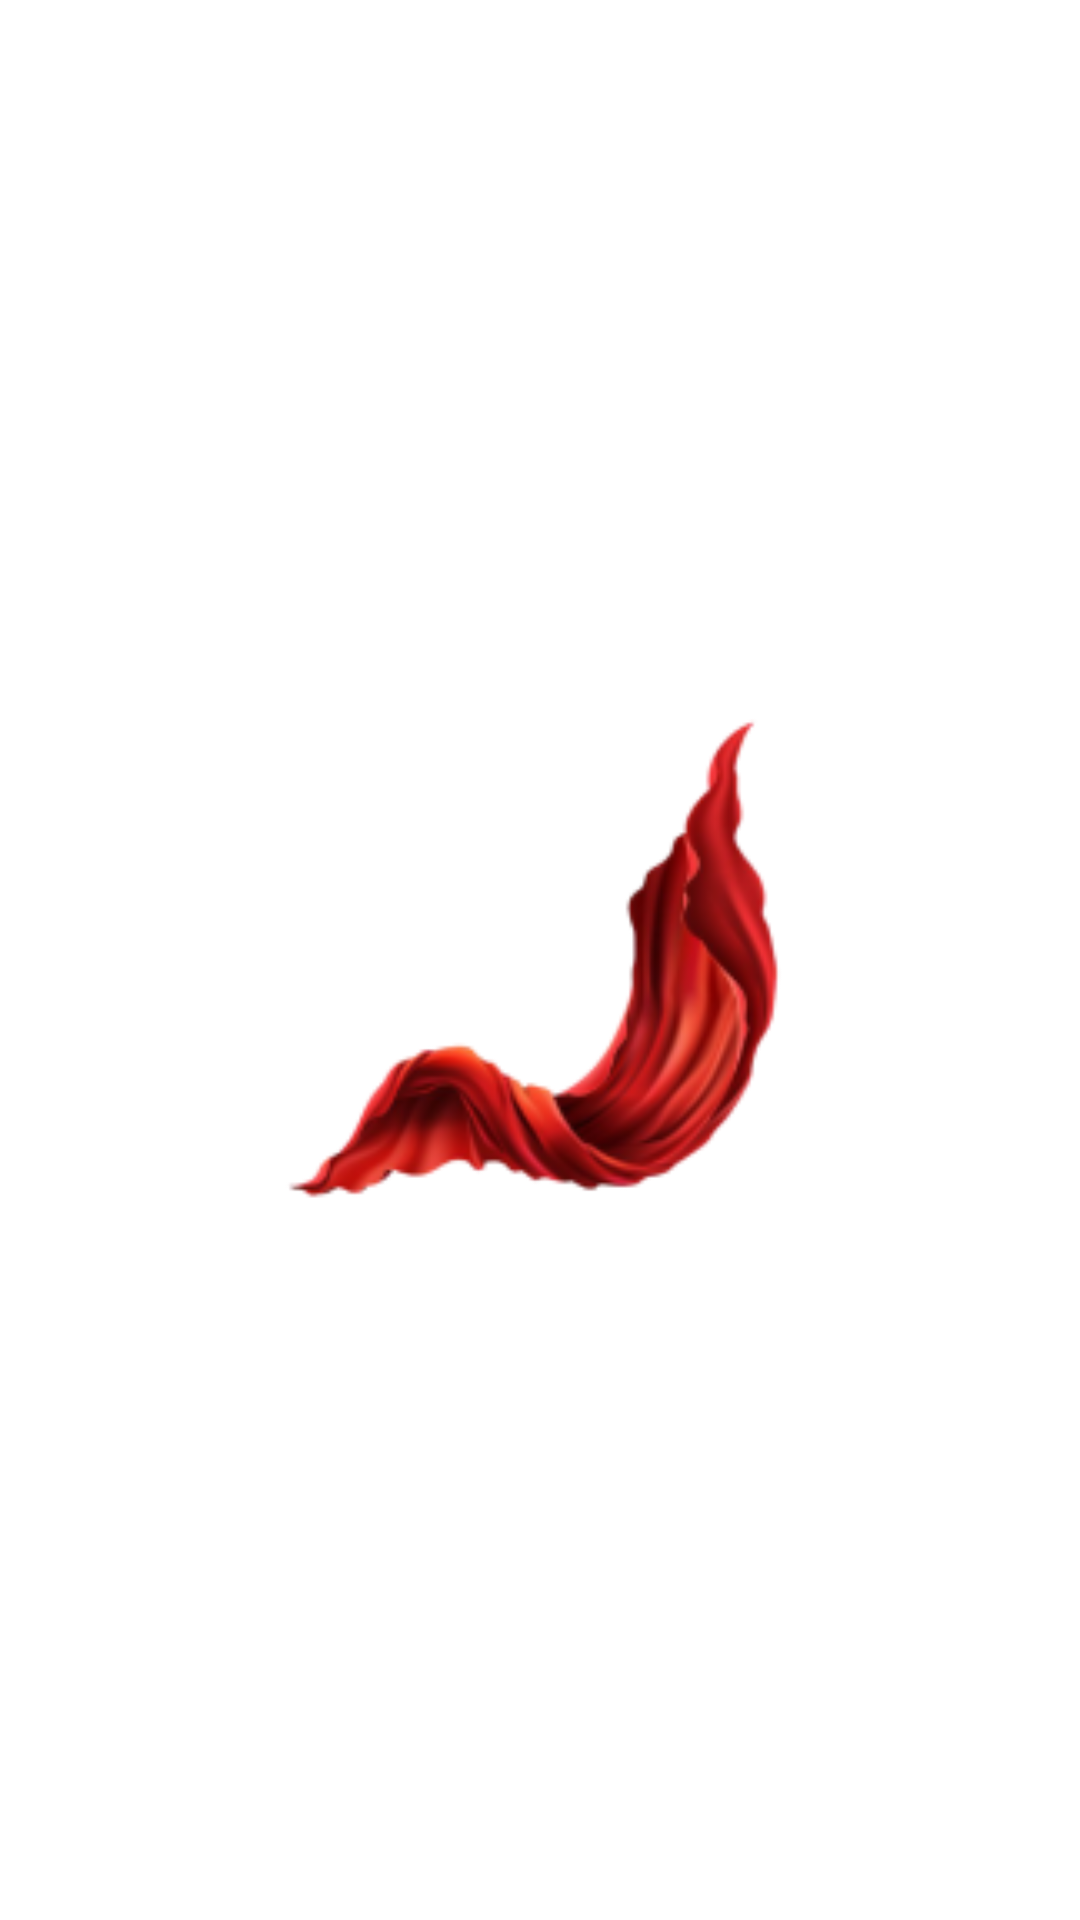

Here is an Android app screen rendered from its layout file. Give the layout XML and the strings, colors and styles it references.
<!-- AndroidManifest.xml: application theme Theme.Neumorph.DayNight.NoActionBar -->
<!-- res/layout/activity_splash.xml -->
<?xml version="1.0" encoding="utf-8"?>
<androidx.constraintlayout.motion.widget.MotionLayout xmlns:android="http://schemas.android.com/apk/res/android"
    xmlns:app="http://schemas.android.com/apk/res-auto"
    xmlns:tools="http://schemas.android.com/tools"
    android:layout_width="match_parent"
    android:layout_height="match_parent"
    tools:context=".splash"
    app:layoutDescription="@xml/activity_splash_scene">









    <ImageView
        android:id="@+id/splash"
        android:layout_width="match_parent"
        android:layout_height="match_parent"
        android:layout_centerInParent="true"
        android:src="@mipmap/cloth_foreground"

        android:clickable="true"
        tools:layout_editor_absoluteX="252dp"
        tools:layout_editor_absoluteY="369dp" />

    <TextView
        android:id="@+id/one"
        android:layout_width="wrap_content"
        android:layout_height="wrap_content"
        android:layout_alignParentBottom="true"
        android:layout_centerInParent="true"
        android:text="My"
        android:textColor="@color/white"
        android:textSize="30sp"
        app:layout_constraintBottom_toBottomOf="@+id/splash"
        app:layout_constraintEnd_toEndOf="parent"
        app:layout_constraintStart_toStartOf="parent"
        app:layout_constraintTop_toTopOf="@+id/splash"
        app:layout_constraintVertical_bias="0.694" />

    <TextView
        android:id="@+id/two"
        android:layout_width="wrap_content"
        android:layout_height="wrap_content"
        android:layout_alignParentBottom="true"
        android:layout_centerInParent="true"
        android:text="Music"
        android:textColor="@color/white"
        android:textSize="30sp"
        app:layout_constraintBottom_toBottomOf="parent"
        app:layout_constraintEnd_toEndOf="parent"
        app:layout_constraintStart_toStartOf="parent"
        app:layout_constraintTop_toTopOf="@+id/splash"
        app:layout_constraintVertical_bias="0.694" />







</androidx.constraintlayout.motion.widget.MotionLayout>
<!-- resources referenced by this layout -->
<resources>
  <color name="white">#FFFFFFFF</color>
  <!-- mipmap cloth_foreground: png bitmap (mipmap-hdpi, 6913 bytes) -->
  <style name="Theme.Neumorph.DayNight.NoActionBar" parent="Theme.Neumorph.NoActionBar">
          
          <item name="colorPrimary">@color/background</item>
          <item name="colorPrimaryVariant">@color/background</item>
          <item name="colorOnPrimary">@color/white</item>
          
          <item name="colorSecondary">@color/teal_200</item>
          <item name="colorSecondaryVariant">@color/teal_700</item>
          <item name="colorOnSecondary">@color/black</item>
          
          <item name="android:statusBarColor" tools:targetApi="l">@color/background</item>
  
          <item name="colorShadowDark">@color/design_default_color_shadow_dark</item>
          
      </style>
  <color name="background">#19191E</color>
  <color name="teal_200">#FF03DAC5</color>
  <color name="teal_700">#FF018786</color>
  <color name="black">#FF000000</color>
</resources>
